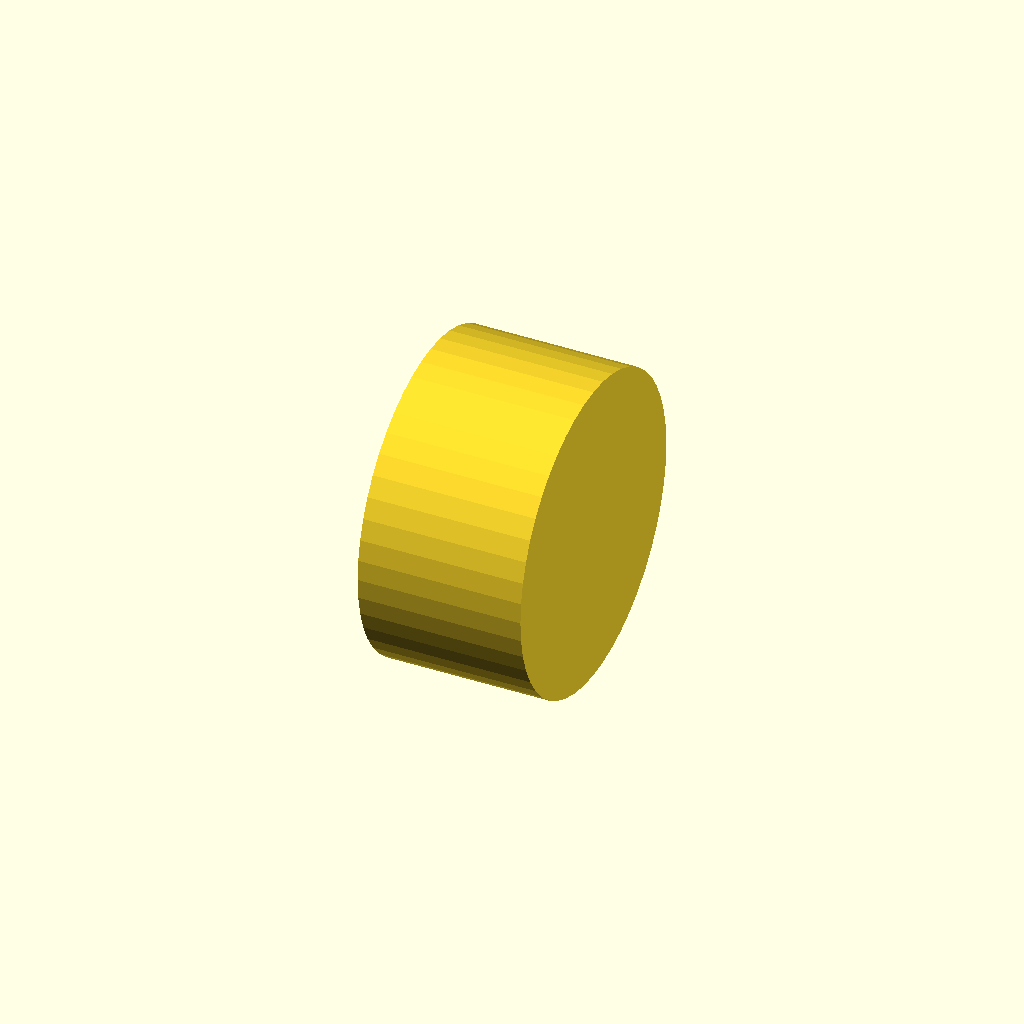
Cell 1 — every parameter at its default value.
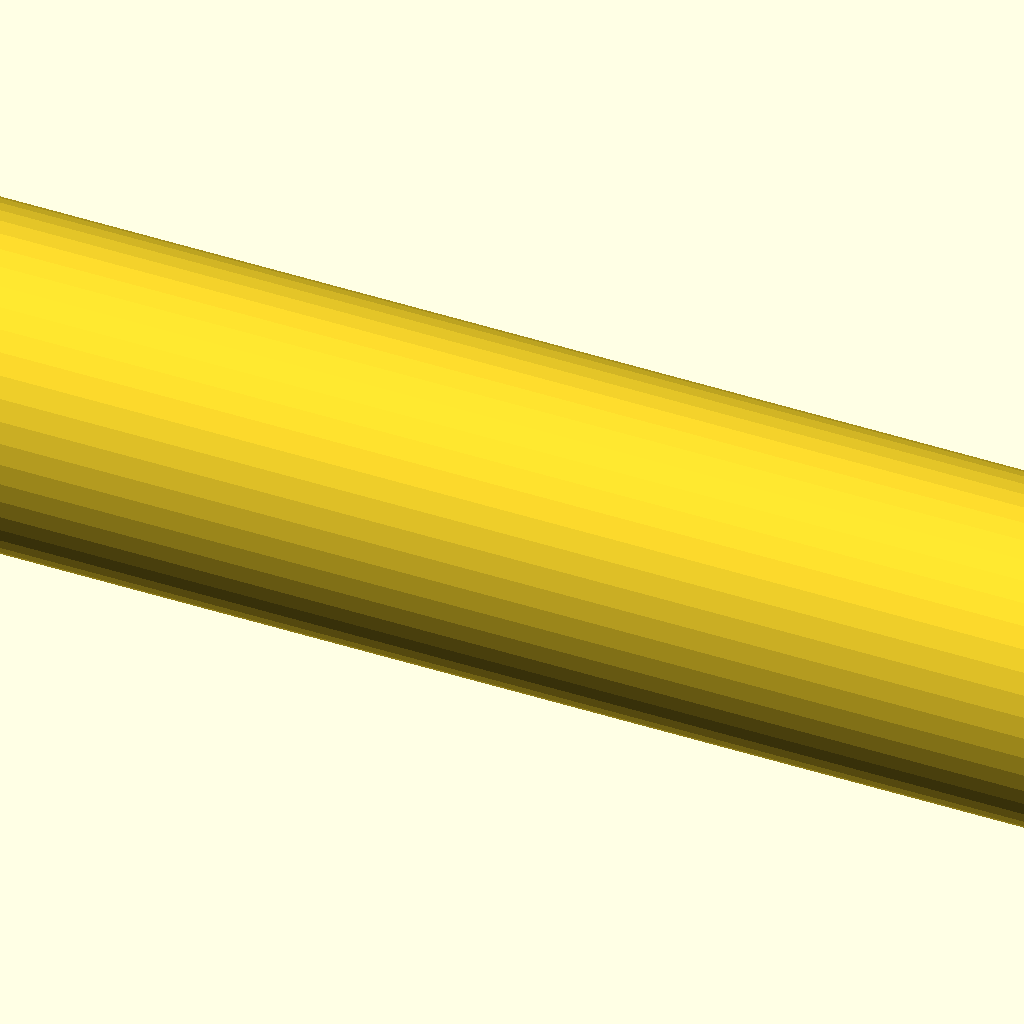
Cell 2 — MOTOR_ENC_L set to 126, the other parameters unchanged.
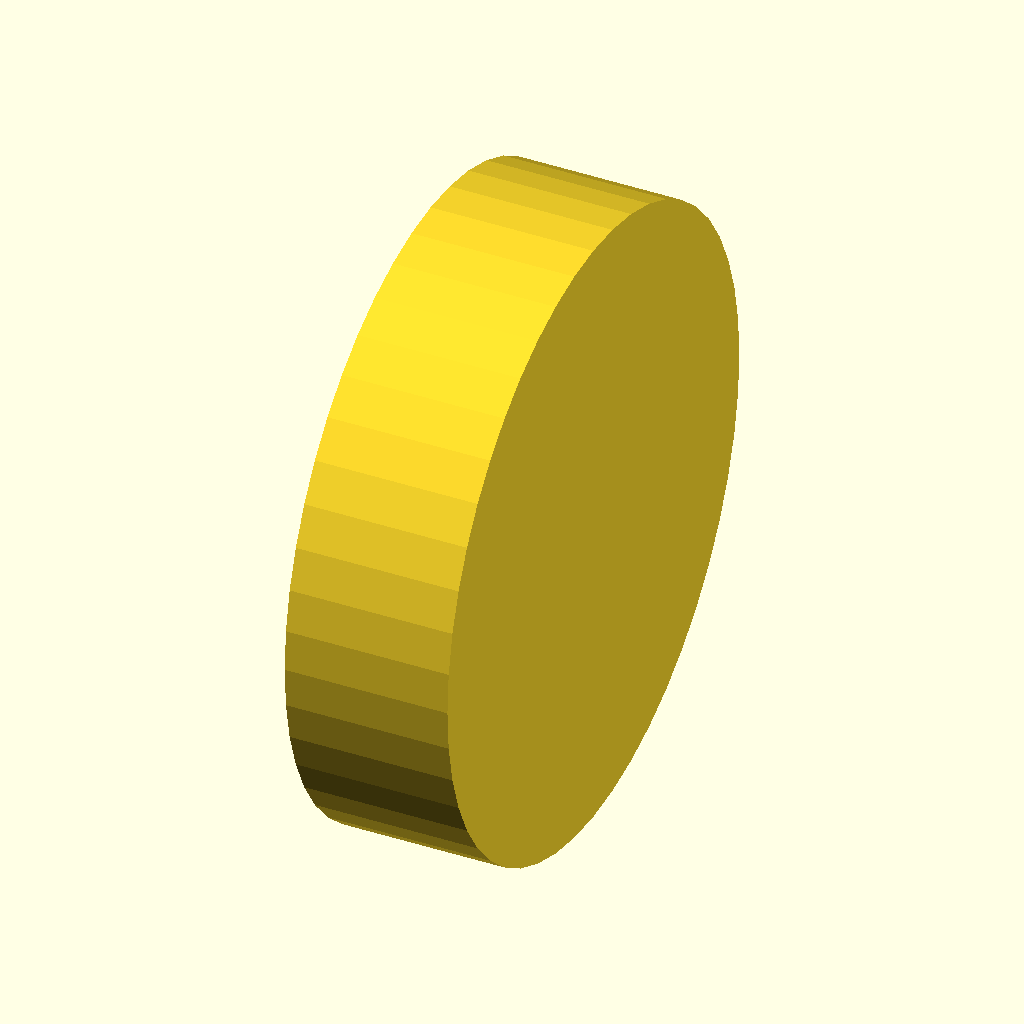
Cell 3: MOTOR_D = 50 (everything else at default).
One fixed orthographic camera (rotation 55°, 0°, 25°; colour scheme Cornfield) for every cell.
Source of the model, 3D_Models/_test_V51_no_boss_63mm.scad:
$fn = 48;
INNER_SPAN = 113.0;
X_FLANGE_IN_L = -INNER_SPAN / 2.0;
X_FLANGE_IN_R = +INNER_SPAN / 2.0;
MOTOR_ENC_L = 63.0;
MOTOR_D = 25.0;

intersection() {
    translate([X_FLANGE_IN_L, 0, 0])
        rotate([0, 90, 0])
            cylinder(d=MOTOR_D, h=MOTOR_ENC_L);
    
    translate([X_FLANGE_IN_R - MOTOR_ENC_L, 0, 0])
        rotate([0, 90, 0])
            cylinder(d=MOTOR_D, h=MOTOR_ENC_L);
}
Parameter table extracted from the source (name, type, default, range or options):
INNER_SPAN: number, default 113
MOTOR_ENC_L: number, default 63
MOTOR_D: number, default 25
